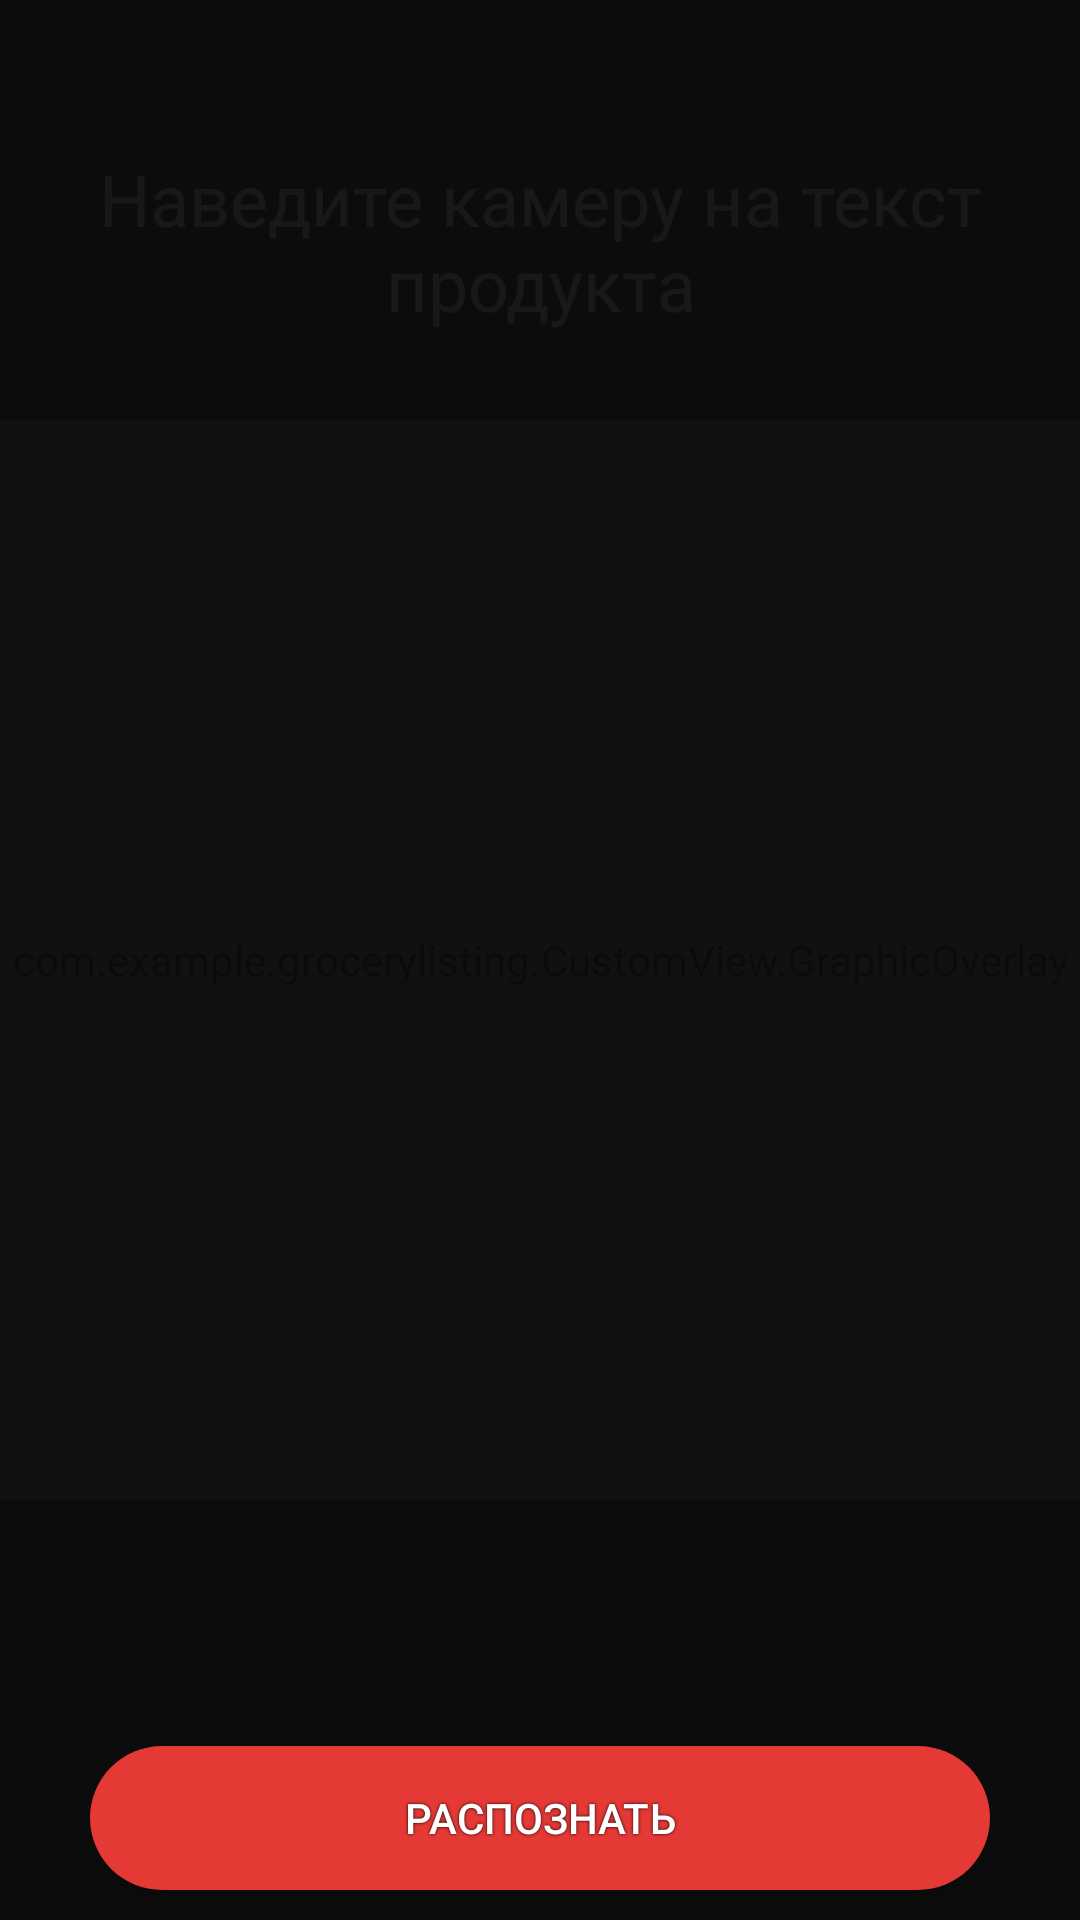

Produce the Android XML layout that renders to this screen, including the resource entries it uses.
<!-- AndroidManifest.xml: application theme AppTheme -->
<!-- res/layout/text_rec_activity.xml -->
<?xml version="1.0" encoding="utf-8"?>
<RelativeLayout xmlns:android="http://schemas.android.com/apk/res/android"
    xmlns:app="http://schemas.android.com/apk/res-auto"
    android:layout_width="match_parent"
    android:layout_height="match_parent"
    android:layout_centerHorizontal="true">

    <com.wonderkiln.camerakit.CameraView
        android:id="@+id/camera_view"
        android:layout_width="match_parent"
        android:layout_height="match_parent">

    </com.wonderkiln.camerakit.CameraView>

    <com.example.grocerylisting.CustomView.GraphicOverlay
        android:id="@+id/graphic_overlay"
        android:layout_width="match_parent"
        android:layout_height="match_parent"/>

    <ImageView
        android:id="@+id/imageView23"
        android:layout_width="match_parent"
        android:layout_height="140dp"
        android:background="#D90C0C0C" />

    <ImageView
        android:id="@+id/imageView24"
        android:layout_width="match_parent"
        android:layout_height="140dp"
        android:layout_alignParentBottom="true"
        android:background="#D90C0C0C" />

    <TextView
        android:id="@+id/title_add_bytext"
        android:layout_width="350dp"
        android:layout_height="wrap_content"
        android:layout_centerHorizontal="true"
        android:layout_marginTop="50dp"
        android:text="Наведите камеру на текст продукта"
        android:textAlignment="center"
        android:textColor="@android:color/white"
        android:textSize="24sp" />

    <Button
        android:id="@+id/btn_capture_text"
        android:layout_width="300dp"
        android:layout_height="wrap_content"
        android:layout_alignParentBottom="true"
        android:layout_centerHorizontal="true"
        android:layout_marginBottom="10dp"
        android:background="@drawable/add_to_selected_btn"
        android:shadowColor="@android:color/black"
        android:shadowRadius="2.0"
        android:text="Распознать"
        android:textColor="@android:color/white" />

    <ImageView
        android:id="@+id/imageView278"
        android:layout_width="match_parent"
        android:layout_height="match_parent"
        android:background="#F20C0C0C" />

</RelativeLayout>
<!-- resources referenced by this layout -->
<resources>
  <!-- drawable add_to_selected_btn (drawable) -->
  <?xml version="1.0" encoding="utf-8"?>
  <shape xmlns:android="http://schemas.android.com/apk/res/android">
  
      <solid android:color="#E53935" />
      <padding android:top="12dp" android:bottom="12dp"
          android:left="12dp" android:right="12dp" />
      <corners android:radius="30dp"/>
  
  </shape>
  <style name="AppTheme" parent="Theme.AppCompat.Light.NoActionBar">
          
          <item name="colorPrimary">@color/colorPrimary</item>
          <item name="colorPrimaryDark">@color/colorPrimaryDark</item>
          <item name="colorAccent">@color/colorAccent</item>
      </style>
  <color name="colorPrimary">#3E3E3E</color>
  <color name="colorPrimaryDark">#1B1B1B</color>
  <color name="colorAccent">#3E3E3E</color>
</resources>
